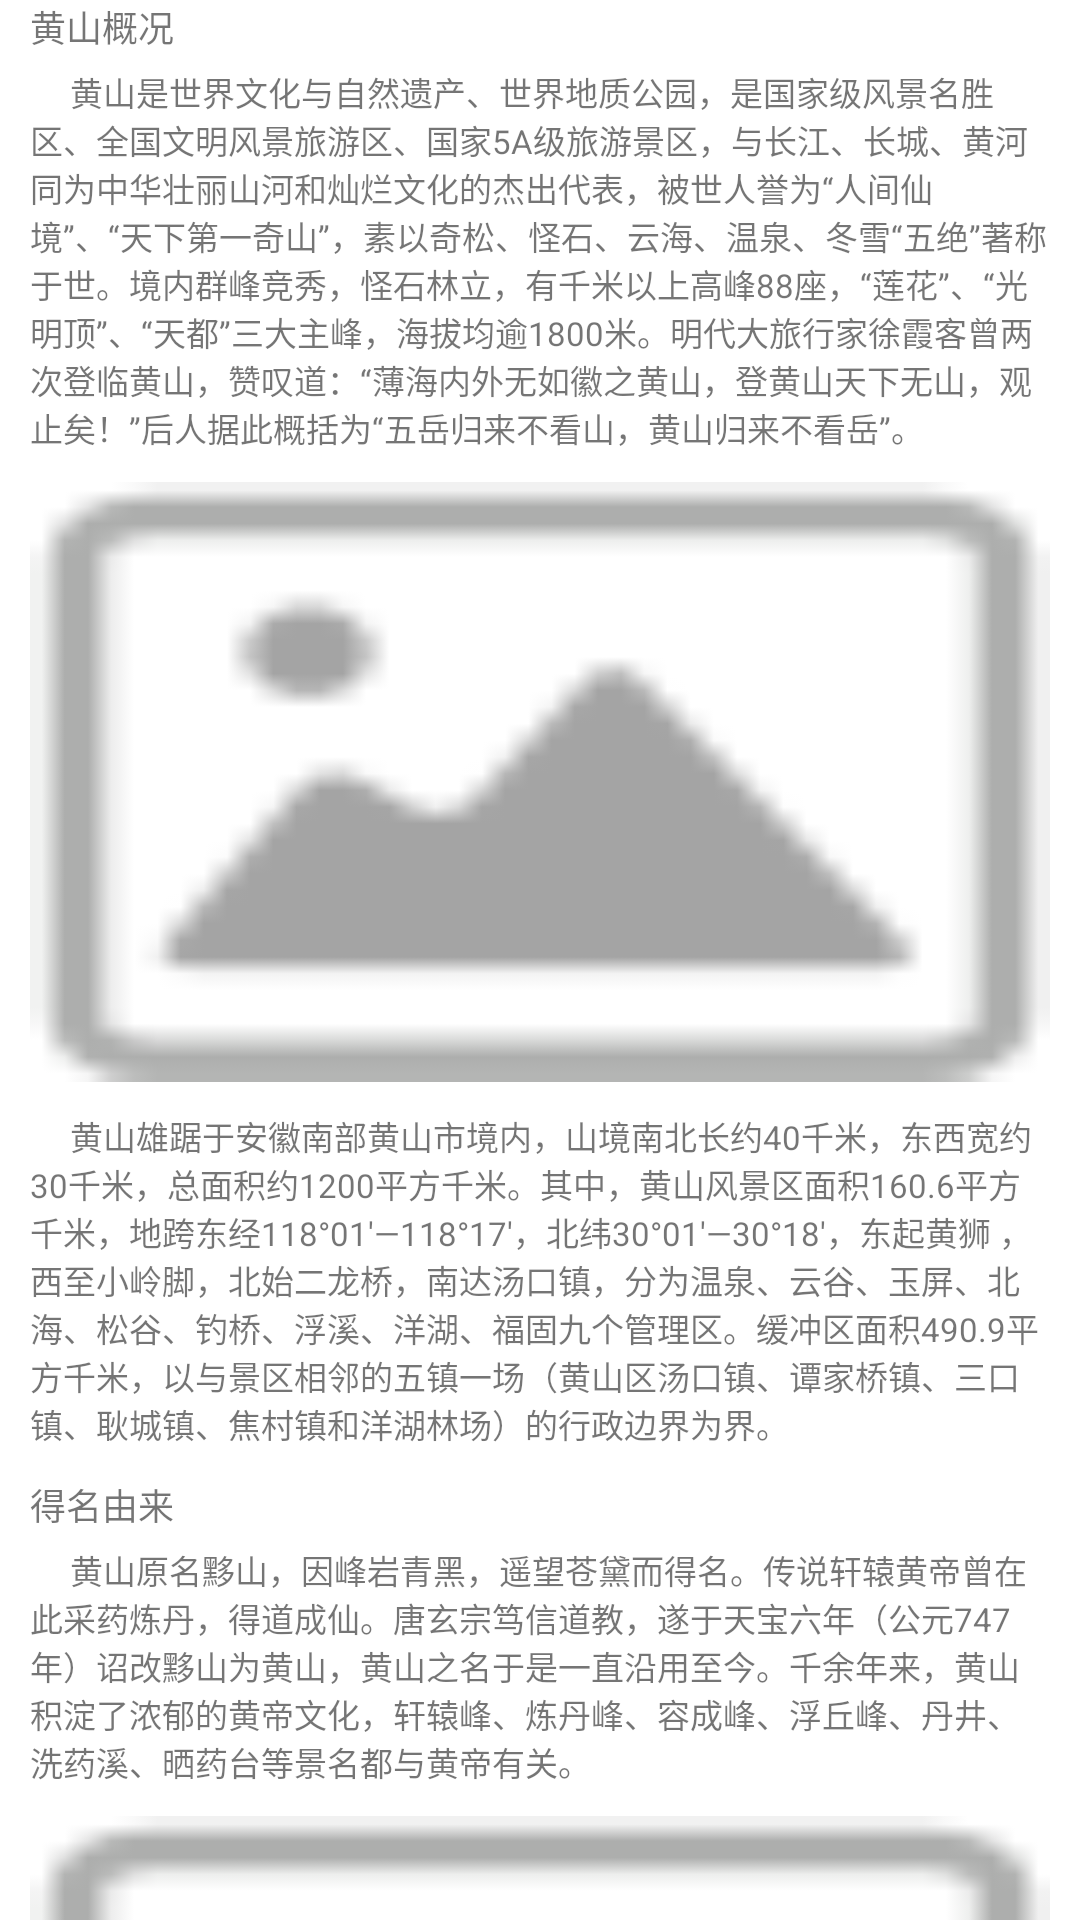

Android layout source for this screen:
<!-- AndroidManifest.xml: application theme AppTheme -->
<!-- res/layout/activity_main.xml -->
<?xml version="1.0" encoding="utf-8"?>
<LinearLayout
    xmlns:android="http://schemas.android.com/apk/res/android"
    xmlns:tools="http://schemas.android.com/tools"
    android:layout_width="match_parent"
    android:layout_height="match_parent"
    android:background="@color/white"
    android:orientation="vertical"
    android:paddingEnd="10dp"
    android:paddingStart="10dp"
    tools:context="com.dahe.picturebrowse.ui.activity.MainActivity">

    <ScrollView
        android:layout_width="match_parent"
        android:layout_height="match_parent"
        android:scrollbars="none">

        <LinearLayout
            android:layout_width="match_parent"
            android:layout_height="wrap_content"
            android:orientation="vertical">

            <TextView
                android:layout_width="match_parent"
                android:layout_height="wrap_content"
                android:text="@string/tv_00"
                android:textSize="@dimen/text_size_12"/>

            <TextView
                android:layout_width="match_parent"
                android:layout_height="wrap_content"
                android:layout_marginTop="5dp"
                android:text="@string/tv_01"
                android:textSize="@dimen/text_size_11"/>

            <ImageView
                android:id="@+id/imageView"
                android:layout_width="match_parent"
                android:layout_height="200dp"
                android:layout_marginTop="10dp"
                android:scaleType="fitXY"
                android:src="@drawable/img_default"/>

            <TextView
                android:layout_width="match_parent"
                android:layout_height="wrap_content"
                android:layout_marginTop="10dp"
                android:text="@string/tv_02"
                android:textSize="@dimen/text_size_11"/>

            <TextView
                android:layout_width="match_parent"
                android:layout_height="wrap_content"
                android:layout_marginTop="10dp"
                android:text="@string/tv_03"
                android:textSize="@dimen/text_size_12"/>

            <TextView
                android:layout_width="match_parent"
                android:layout_height="wrap_content"
                android:layout_marginTop="5dp"
                android:text="@string/tv_04"
                android:textSize="@dimen/text_size_11"/>

            <ImageView
                android:id="@+id/imageView1"
                android:layout_width="match_parent"
                android:layout_height="200dp"
                android:layout_marginTop="10dp"
                android:scaleType="fitXY"
                android:src="@drawable/img_default"/>

            <TextView
                android:layout_width="match_parent"
                android:layout_height="wrap_content"
                android:layout_marginTop="10dp"
                android:text="@string/tv_05"
                android:textSize="@dimen/text_size_11"/>
        </LinearLayout>
    </ScrollView>

</LinearLayout>
<!-- resources referenced by this layout -->
<resources>
  <color name="white">#FFFFFF</color>
  <dimen name="text_size_11">11sp</dimen>
  <dimen name="text_size_12">12sp</dimen>
  <!-- drawable img_default: png bitmap (drawable-xhdpi, 549 bytes) -->
  <string name="tv_00">黄山概况</string>
  <string name="tv_01">\t\t黄山是世界文化与自然遗产、世界地质公园，是国家级风景名胜区、全国文明风景旅游区、国家5A级旅游景区，与长江、长城、黄河同为中华壮丽山河和灿烂文化的杰出代表，被世人誉为“人间仙境”、“天下第一奇山”，素以奇松、怪石、云海、温泉、冬雪“五绝”著称于世。境内群峰竞秀，怪石林立，有千米以上高峰88座，“莲花”、“光明顶”、“天都”三大主峰，海拔均逾1800米。明代大旅行家徐霞客曾两次登临黄山，赞叹道：“薄海内外无如徽之黄山，登黄山天下无山，观止矣！”后人据此概括为“五岳归来不看山，黄山归来不看岳”。</string>
  <string name="tv_02">\t\t黄山雄踞于安徽南部黄山市境内，山境南北长约40千米，东西宽约30千米，总面积约1200平方千米。其中，黄山风景区面积160.6平方千米，地跨东经118°01\'—118°17\'，北纬30°01\'—30°18\'，东起黄狮 ，西至小岭脚，北始二龙桥，南达汤口镇，分为温泉、云谷、玉屏、北海、松谷、钓桥、浮溪、洋湖、福固九个管理区。缓冲区面积490.9平方千米，以与景区相邻的五镇一场（黄山区汤口镇、谭家桥镇、三口镇、耿城镇、焦村镇和洋湖林场）的行政边界为界。</string>
  <string name="tv_03">得名由来</string>
  <string name="tv_04">\t\t黄山原名黟山，因峰岩青黑，遥望苍黛而得名。传说轩辕黄帝曾在此采药炼丹，得道成仙。唐玄宗笃信道教，遂于天宝六年（公元747年）诏改黟山为黄山，黄山之名于是一直沿用至今。千余年来，黄山积淀了浓郁的黄帝文化，轩辕峰、炼丹峰、容成峰、浮丘峰、丹井、洗药溪、晒药台等景名都与黄帝有关。</string>
  <string name="tv_05">\t\t黄山集八亿年地质史于一身，融峰林地貌、冰川遗迹于一体，兼有花岗岩造型石、花岗岩洞室、泉潭溪瀑等丰富而典型的地质景观。前山岩体节理稀疏，多球状风化，山体浑厚壮观；后山岩体节理稠密，多柱状风化，山体峻峭，形成了“前山雄伟、后山秀丽”的地貌特征。</string>
  <style name="AppTheme" parent="Theme.AppCompat.Light.DarkActionBar">
          
          <item name="colorPrimary">@color/colorPrimary</item>
          <item name="colorPrimaryDark">@color/colorPrimaryDark</item>
          <item name="colorAccent">@color/colorAccent</item>
      </style>
  <color name="colorPrimary">#3F51B5</color>
  <color name="colorPrimaryDark">#303F9F</color>
  <color name="colorAccent">#FF4081</color>
</resources>
